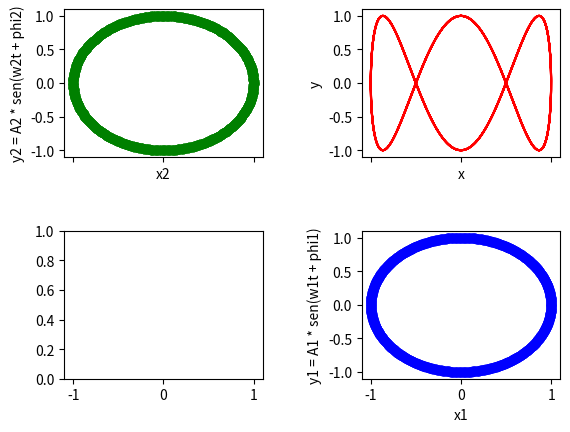

Reproduce this figure in Python.
import numpy as np
import matplotlib.pyplot as plt

# Parámetros de los péndulos
A1 = 1  # Amplitud del primer MAS
A2 = 1  # Amplitud del segundo MAS
w1 = 1  # Frecuencia angular del primer MAS
w2 = 3  # Frecuencia angular del segundo MAS
phi1 = 0  # Angulo de desfase del primer MAS
phi2 = np.pi/2 #np.pi/3  # Angulo de desfase del segundo MAS

# Rango de tiempo
t = np.linspace(0, 10*np.pi, 1000)

# Cálculo de las posiciones
x = A1 * np.sin(w1 * t + phi1)
y = A2 * np.sin(w2 * t + phi2)

# Figura y subplots
fig, axs = plt.subplots(2, 2, sharex=True, sharey=False)

# Subplot 1: Onda 1 - Circunferencia - x
theta_x = w1 * t + phi1
x_c1 = A1 * np.cos(theta_x)
y_c1 = A1 * np.sin(theta_x)
axs[1, 1].add_artist(plt.Circle((0, 0), A1, fill=False))
axs[1, 1].plot(x_c1, y_c1, 'o-', color='blue')
axs[1, 1].set_xlabel('x1')
axs[1, 1].set_ylabel('y1 = A1 * sen(w1t + phi1)')

# Subplot 2: Figura de Lissajous
axs[0, 1].plot(x, y, color='red')
axs[0, 1].set_xlabel('x')
axs[0, 1].set_ylabel('y')

# Subplot 3: Onda 2 - Circunferencia - y
axs[0, 0].add_artist(plt.Circle((0, 0), A2, fill=False))
x_c2 = A2 * np.cos(w2 * t + phi2)
y_c2 = A2 * np.sin(w2 * t + phi2)
axs[0, 0].set_xlabel('x2')
axs[0, 0].plot(x_c2, y_c2, 'o-', color='green')
axs[0, 0].set_ylabel('y2 = A2 * sen(w2t + phi2)')

# Ajustar espacio entre subplots
plt.subplots_adjust(hspace=0.5, wspace=0.5)

# Mostrar figura
plt.show()
